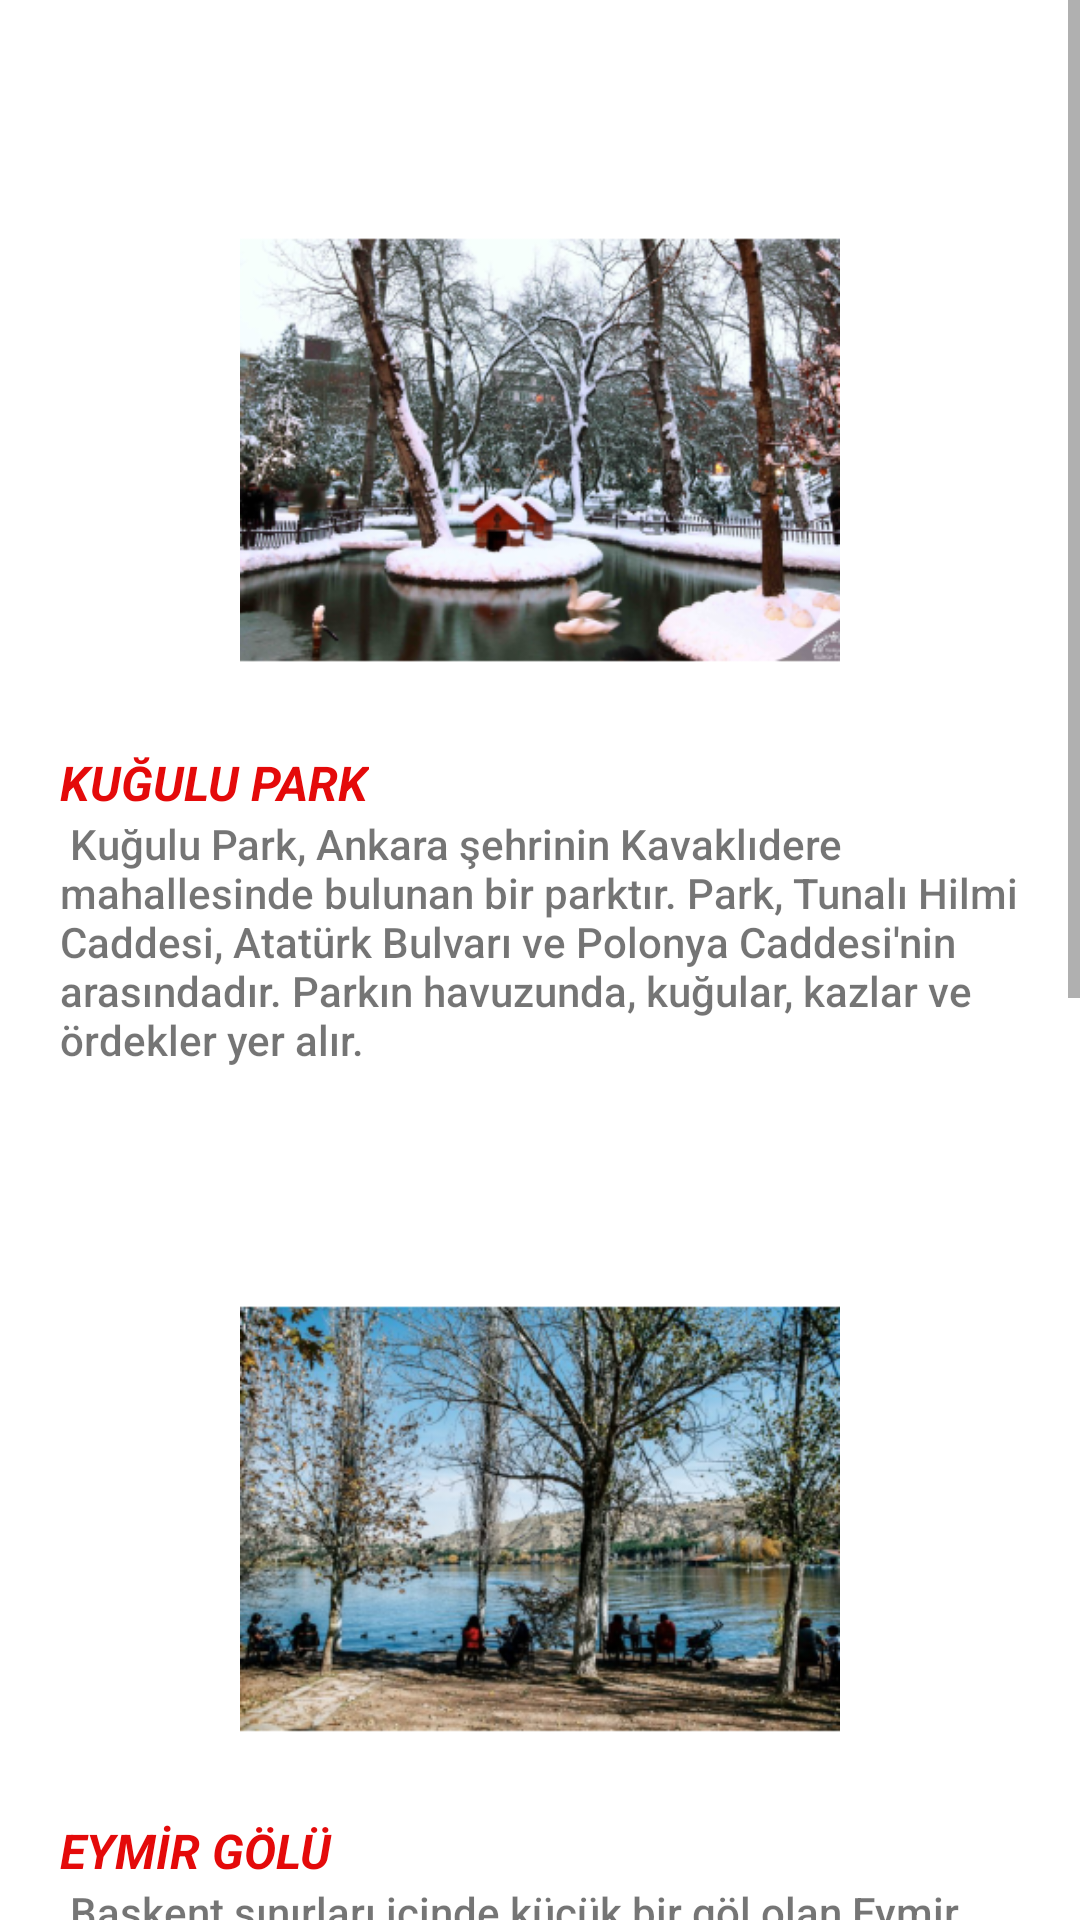

Here is an Android app screen rendered from its layout file. Give the layout XML and the strings, colors and styles it references.
<!-- AndroidManifest.xml: application theme Theme.AnkaraTanitimi -->
<!-- res/layout/fragment_gezi.xml -->
<?xml version="1.0" encoding="utf-8"?>
<RelativeLayout xmlns:android="http://schemas.android.com/apk/res/android"
    xmlns:app="http://schemas.android.com/apk/res-auto"
    xmlns:tools="http://schemas.android.com/tools"
    android:layout_width="match_parent"
    android:layout_height="match_parent"
    tools:context=".GeziFragment">

    <ScrollView
        android:layout_width="match_parent"
        android:layout_height="match_parent">

        <LinearLayout
            android:layout_width="match_parent"
            android:layout_height="match_parent"
            android:orientation="vertical">

            <ImageView
                android:id="@+id/kugulu"
                android:layout_width="match_parent"
                android:layout_height="200dp"
                android:layout_marginTop="50dp"
                android:src="@mipmap/kugulu_park_foreground" />

            <TextView
                android:id="@+id/textkugulu"
                android:layout_width="wrap_content"
                android:layout_height="wrap_content"
                android:layout_centerInParent="false"
                android:layout_marginLeft="20dp"
                android:text="KUĞULU PARK"
                android:textColor="#E40A0A"
                android:textSize="16dp"
                android:textStyle="bold|italic" />

            <TextView
                android:id="@+id/textaciklama"
                android:layout_width="wrap_content"
                android:layout_height="wrap_content"
                android:layout_centerInParent="false"
                android:layout_marginLeft="20dp"
                android:fontFamily="sans-serif-medium"
                android:text=" Kuğulu Park, Ankara şehrinin Kavaklıdere mahallesinde bulunan bir parktır. Park, Tunalı Hilmi Caddesi, Atatürk Bulvarı ve Polonya Caddesi'nin arasındadır. Parkın havuzunda, kuğular, kazlar ve ördekler yer alır." />


            <ImageView
                android:id="@+id/eymir"
                android:layout_width="match_parent"
                android:layout_height="200dp"
                android:layout_marginTop="50dp"
                android:src="@mipmap/eymir_golu_foreground" />

            <TextView
                android:id="@+id/texteymir"
                android:layout_width="wrap_content"
                android:layout_height="wrap_content"
                android:layout_centerInParent="false"
                android:layout_marginLeft="20dp"
                android:text="EYMİR GÖLÜ"
                android:textColor="#E40A0A"
                android:textSize="16dp"
                android:textStyle="bold|italic" />

            <TextView
                android:id="@+id/textaciklamaeymir"
                android:layout_width="wrap_content"
                android:layout_height="wrap_content"
                android:layout_centerInParent="false"
                android:layout_marginLeft="20dp"
                android:fontFamily="sans-serif-medium"
                android:text=" Başkent sınırları içinde küçük bir göl olan Eymir Gölü, ODTÜ (Orta Doğu Teknik Üniversitesi) toprakları içinde yer almaktadır. Gölde ODTÜ Spor Kulübü Kürek Takımı da antrenmanları yapmaktadır. Kendine özgü faunası ve florasıyla muhteşem bir doğal güzelliğe sahip olan Eymir Gölü, kış mevsiminde donar ve ziyaretçilerine farklı bir manzara sunar.Gölün çevresinde çeşitli kafe ve restoranlar da bulunmaktadır. Eğer piknik yapmakla uğraşamam diyenlerdenseniz bu restoranlarda tavuk, et gibi çeşitli lezzetleri bulmanız mümkün." />

            <ImageView
                android:id="@+id/tuz_golu"
                android:layout_width="match_parent"
                android:layout_height="200dp"
                android:layout_marginTop="50dp"
                android:src="@mipmap/tuz_golu_foreground" />
            <TextView
                android:id="@+id/texttuzgolu"
                android:layout_width="wrap_content"
                android:layout_height="wrap_content"
                android:layout_centerInParent="false"
                android:layout_marginLeft="20dp"
                android:text="TUZ GÖLÜ"
                android:textColor="#E40A0A"
                android:textSize="16dp"
                android:textStyle="bold|italic" />
            <TextView
                android:id="@+id/textaciklamatuzgolu"
                android:layout_width="wrap_content"
                android:layout_height="wrap_content"
                android:layout_centerInParent="false"
                android:layout_marginLeft="20dp"
                android:fontFamily="sans-serif-medium"
                android:text=" Ankara, Konya ve Aksaray şehirlerinin sınırları içinde yer alan Tuz Gölü, büyüleyici güzelliği ile Ankara doğa gezilerinin bir numaralı adresi konumunda. Türkiye'nin tuz ihracatının neredeyse %40'ını karşılayan Tuz Gölü, sevimli flamingoları ile de doğa severleri kendine çekiyor.

85 farklı kuş türü, 120’den fazla memeli türü ve 40'a yakın endemik bitki türüne ev sahipliği yapan Tuz Gölü’nün doğal güzelliği, 1 derece sit alanı olarak korunuyor" />


        </LinearLayout>

    </ScrollView>

</RelativeLayout>
<!-- resources referenced by this layout -->
<resources>
  <!-- mipmap eymir_golu_foreground: png bitmap (mipmap-hdpi, 59616 bytes) -->
  <!-- mipmap kugulu_park_foreground: png bitmap (mipmap-hdpi, 56200 bytes) -->
  <!-- mipmap tuz_golu_foreground: png bitmap (mipmap-hdpi, 39524 bytes) -->
  <style name="Theme.AnkaraTanitimi" parent="Theme.MaterialComponents.DayNight.DarkActionBar">
          
          <item name="colorPrimary">@color/purple_500</item>
          <item name="colorPrimaryVariant">@color/purple_700</item>
          <item name="colorOnPrimary">@color/white</item>
          
          <item name="colorSecondary">@color/teal_200</item>
          <item name="colorSecondaryVariant">@color/teal_700</item>
          <item name="colorOnSecondary">@color/black</item>
          
          <item name="android:statusBarColor" tools:targetApi="l">?attr/colorPrimaryVariant</item>
          
      </style>
  <!-- not gathered from this repository: default colours our renderer supplied (Android Studio template values) -->
  <color name="purple_500">#FF6200EE</color>
  <color name="purple_700">#FF3700B3</color>
  <color name="teal_200">#FF03DAC5</color>
  <color name="teal_700">#FF018786</color>
  <color name="black">#FF000000</color>
  <color name="white">#FFFFFFFF</color>
</resources>
